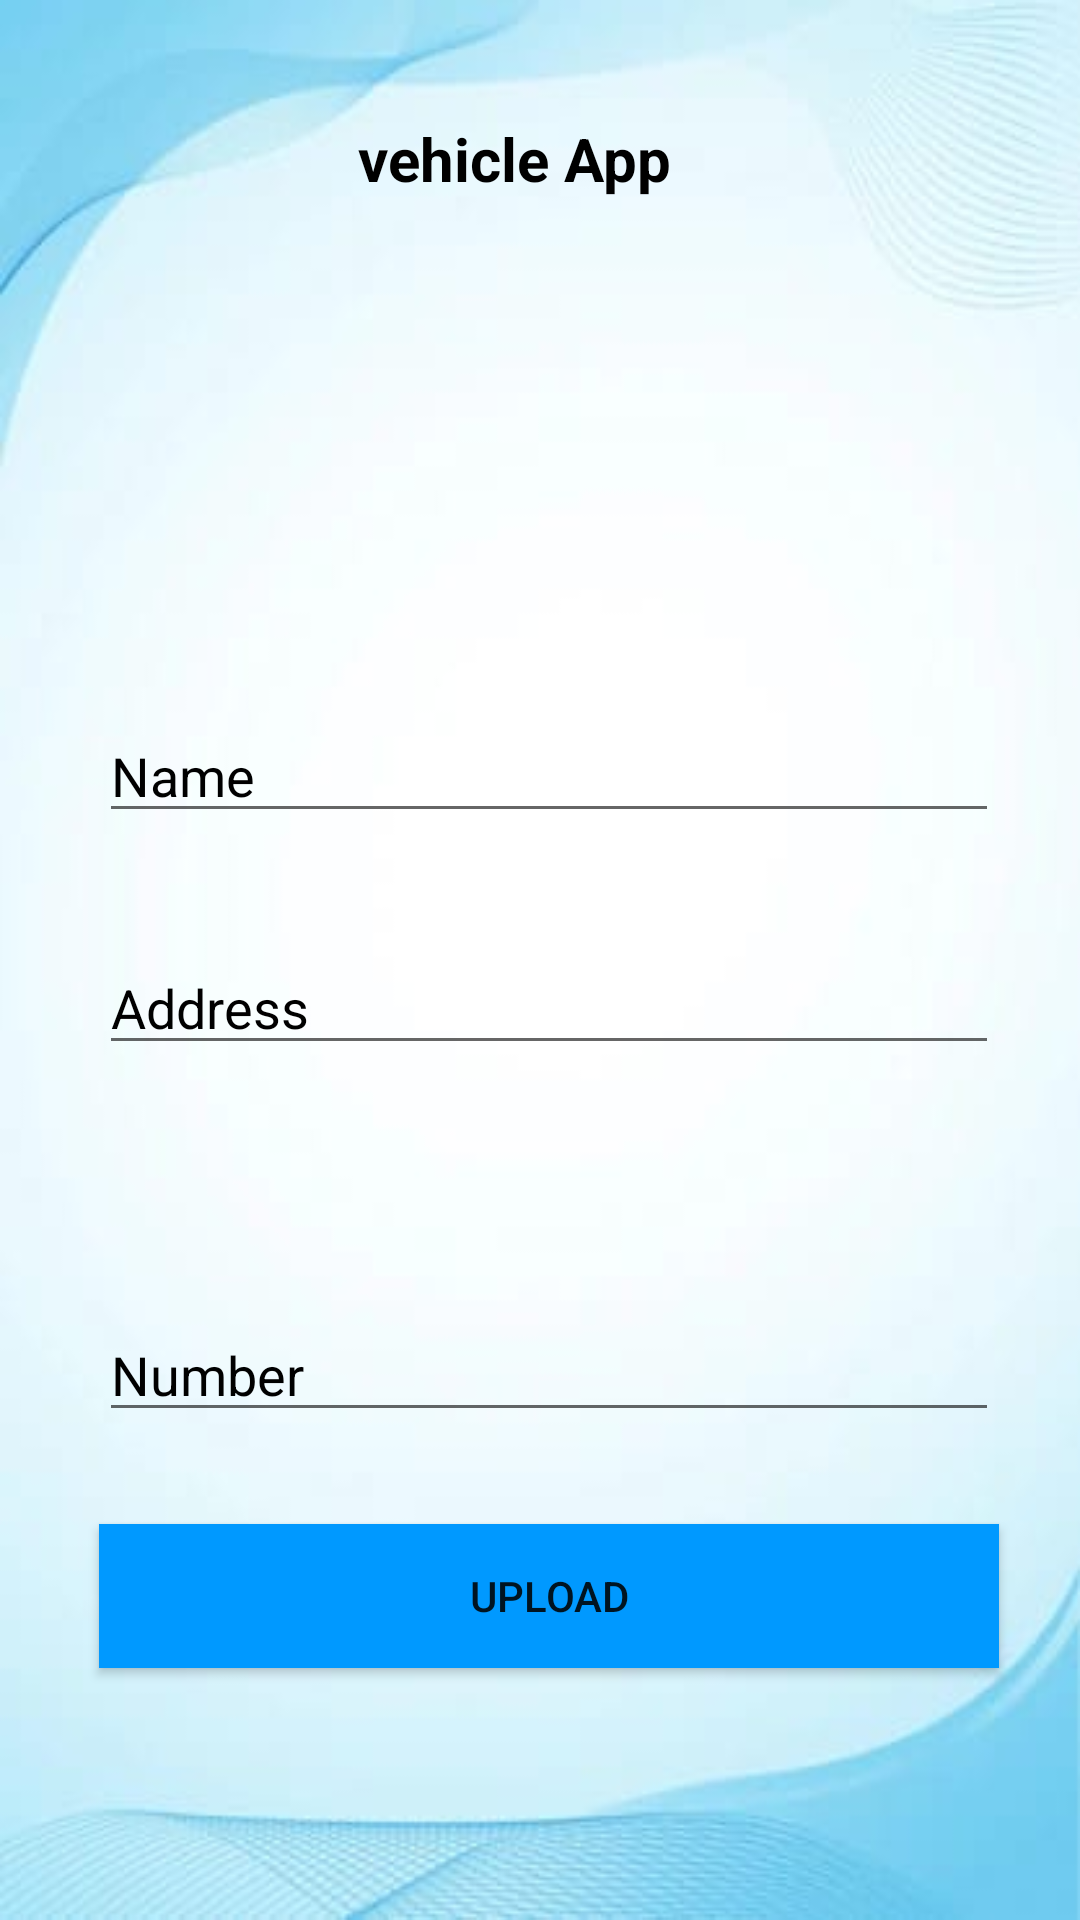

The Android layout XML behind this screen, and the referenced resources:
<!-- AndroidManifest.xml: application theme Theme.Vehicalautoapp -->
<!-- res/layout/activity_createprofile.xml -->
<?xml version="1.0" encoding="utf-8"?>
<androidx.constraintlayout.widget.ConstraintLayout xmlns:android="http://schemas.android.com/apk/res/android"
    xmlns:app="http://schemas.android.com/apk/res-auto"
    xmlns:tools="http://schemas.android.com/tools"
    android:id="@+id/main"
    android:layout_width="match_parent"
    android:layout_height="match_parent"
    android:background="@drawable/image1"
    tools:context=".createprofile">


    <androidx.appcompat.widget.AppCompatButton
        android:id="@+id/btninsert"
        android:layout_width="300dp"
        android:layout_height="wrap_content"
        android:layout_marginBottom="84dp"
        android:background="@color/colorPrimary"
        android:text="Upload"
        app:layout_constraintBottom_toBottomOf="parent"
        app:layout_constraintEnd_toEndOf="parent"
        app:layout_constraintHorizontal_bias="0.549"
        app:layout_constraintStart_toStartOf="parent" />

    <ImageButton
        android:id="@+id/imagebutton2"
        android:layout_width="181dp"
        android:layout_height="142dp"
        android:background="@drawable/baseline_cloud_upload_24"
        app:layout_constraintBottom_toBottomOf="parent"
        app:layout_constraintEnd_toEndOf="parent"
        app:layout_constraintHorizontal_bias="0.57"
        app:layout_constraintStart_toStartOf="parent"
        app:layout_constraintTop_toTopOf="parent"
        app:layout_constraintVertical_bias="0.17" />

    <EditText
        android:id="@+id/edaddress"
        android:layout_width="300dp"
        android:layout_height="wrap_content"
        android:ems="10"
        android:hint="Address"
        android:textColorHint="@color/black"
        android:inputType="textPersonName"
        app:layout_constraintBottom_toBottomOf="parent"
        app:layout_constraintEnd_toEndOf="parent"
        app:layout_constraintHorizontal_bias="0.549"
        app:layout_constraintStart_toStartOf="parent"
        app:layout_constraintTop_toTopOf="parent"
        app:layout_constraintVertical_bias="0.524" />


    <EditText
        android:id="@+id/edmobile"
        android:layout_width="300dp"
        android:layout_height="wrap_content"
        android:layout_marginTop="436dp"
        android:ems="10"
        android:hint="Number"
        android:textColorHint="@color/black"
        android:inputType="number"
        app:layout_constraintEnd_toEndOf="parent"
        app:layout_constraintHorizontal_bias="0.549"
        app:layout_constraintStart_toStartOf="parent"
        app:layout_constraintTop_toTopOf="parent" />

    <EditText
        android:id="@+id/edname"
        android:layout_width="300dp"
        android:layout_height="wrap_content"
        android:ems="10"
        android:hint="Name"
        android:textColorHint="@color/black"
        android:inputType="textPersonName"
        app:layout_constraintBottom_toBottomOf="parent"
        app:layout_constraintEnd_toEndOf="parent"
        app:layout_constraintHorizontal_bias="0.549"
        app:layout_constraintStart_toStartOf="parent"
        app:layout_constraintTop_toTopOf="parent"
        app:layout_constraintVertical_bias="0.395" />

    <EditText
        android:id="@+id/editem1"
        android:layout_width="300dp"
        android:layout_height="wrap_content"
        android:layout_marginTop="512dp"
        android:ems="10"
        android:hint="Car Number"
        android:textColorHint="@color/black"
        android:inputType="textPersonName"


        app:layout_constraintEnd_toEndOf="parent"
        app:layout_constraintHorizontal_bias="0.549"
        app:layout_constraintStart_toStartOf="parent"
        app:layout_constraintTop_toTopOf="parent" />

    <TextView
        android:id="@+id/textView2"
        android:layout_width="wrap_content"
        android:layout_height="wrap_content"
        android:text="vehicle App"
        android:textSize="20dp"
        android:textColor="@color/black"
        android:textStyle="bold"
        app:layout_constraintBottom_toBottomOf="parent"
        app:layout_constraintEnd_toEndOf="parent"
        app:layout_constraintHorizontal_bias="0.467"
        app:layout_constraintStart_toStartOf="parent"
        app:layout_constraintTop_toTopOf="parent"
        app:layout_constraintVertical_bias="0.064" />

</androidx.constraintlayout.widget.ConstraintLayout>
<!-- resources referenced by this layout -->
<resources>
  <color name="black">#FF000000</color>
  <color name="colorPrimary">#0099ff</color>
  <!-- drawable image1: jpeg bitmap (drawable, 8704 bytes) -->
  <style name="Theme.Vehicalautoapp" parent="Theme.MaterialComponents.DayNight.DarkActionBar">
          
          <item name="colorPrimary">@color/purple_500</item>
          <item name="colorPrimaryVariant">@color/purple_700</item>
          <item name="colorOnPrimary">@color/white</item>
          
          <item name="colorSecondary">@color/teal_200</item>
          <item name="colorSecondaryVariant">@color/teal_700</item>
          <item name="colorOnSecondary">@color/black</item>
          
          <item name="android:statusBarColor">?attr/colorPrimaryVariant</item>
          
      </style>
  <color name="purple_500">#0099ff</color>
  <color name="purple_700">#0099ff</color>
  <color name="white">#FFFFFFFF</color>
  <color name="teal_200">#FF03DAC5</color>
  <color name="teal_700">#FF018786</color>
</resources>
